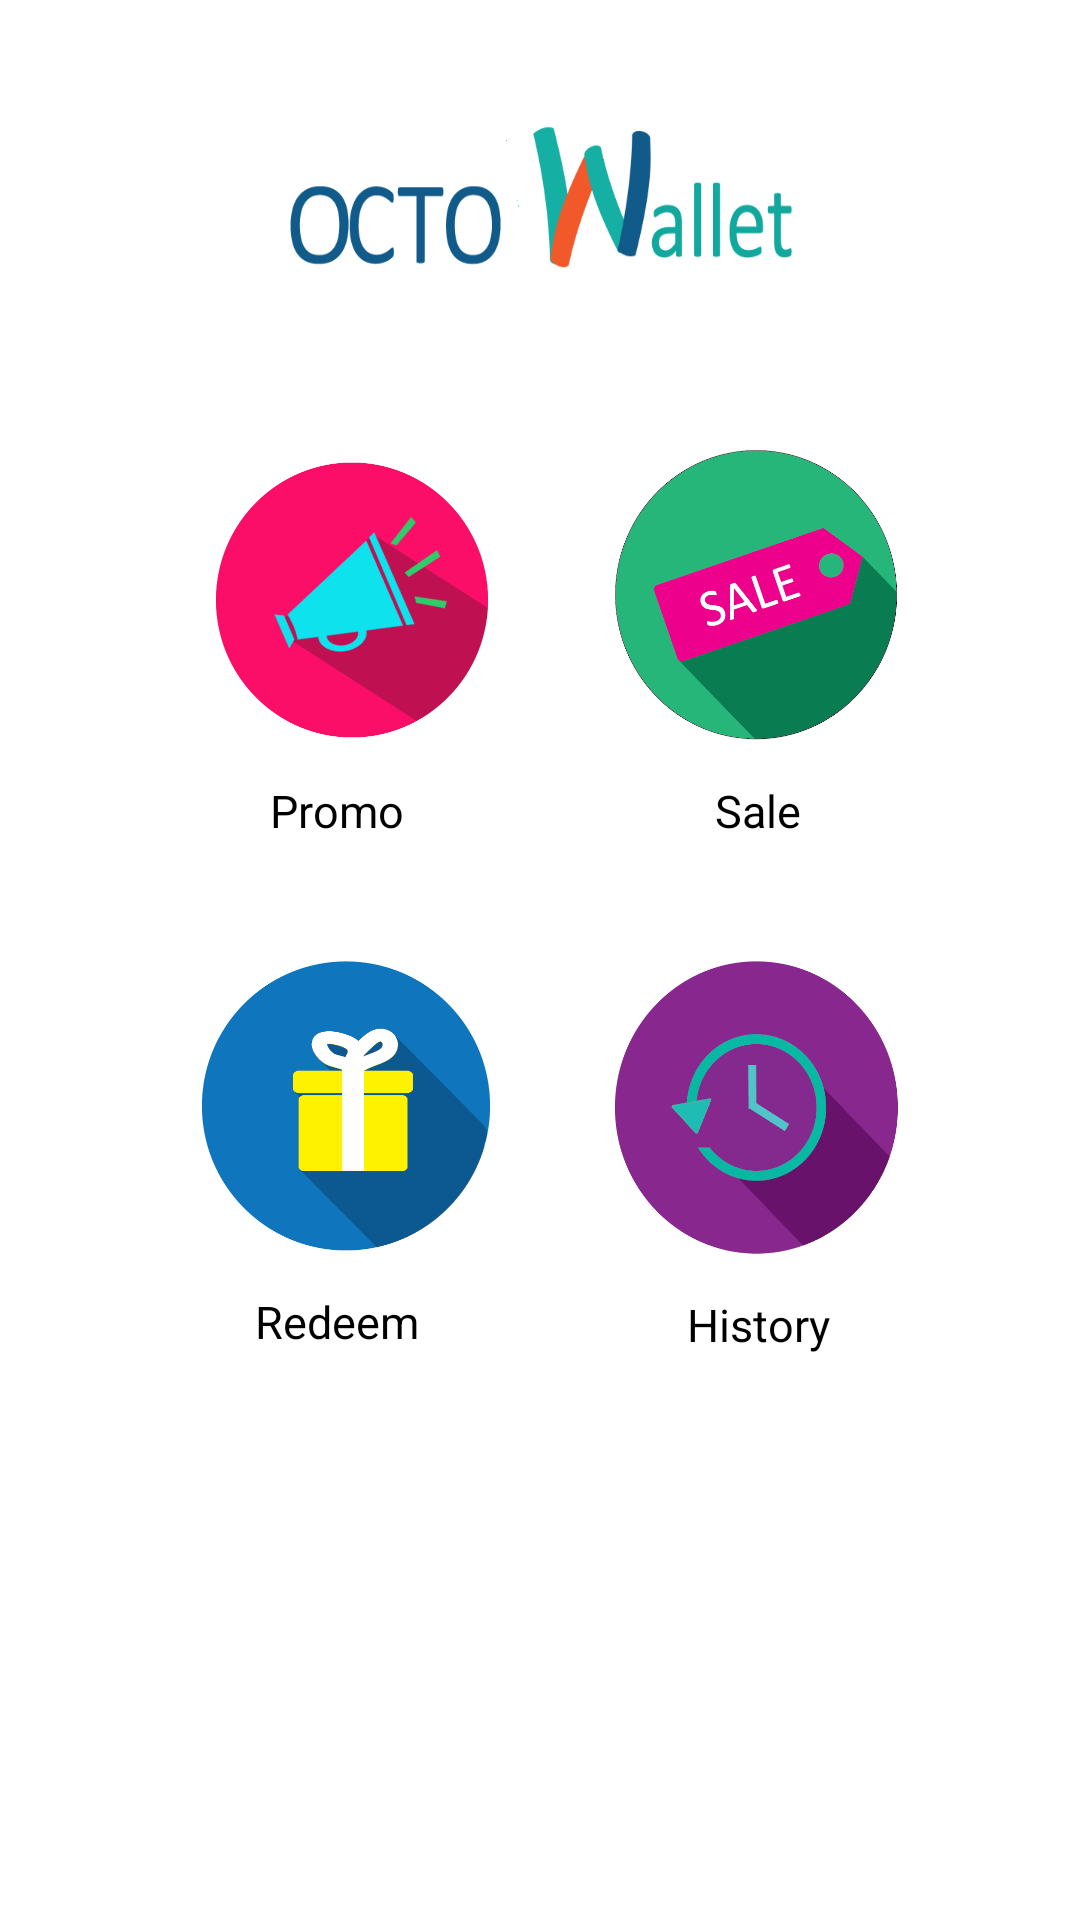

Layout XML and referenced resources for this Android screen:
<!-- AndroidManifest.xml: activity theme AppTheme -->
<!-- res/layout/activity_main.xml -->
<?xml version="1.0" encoding="utf-8"?>
<RelativeLayout xmlns:android="http://schemas.android.com/apk/res/android"
    xmlns:tools="http://schemas.android.com/tools"
    xmlns:app="http://schemas.android.com/apk/res-auto"
    android:id="@+id/container"
    android:layout_width="match_parent"
    android:layout_height="match_parent"
    android:background="#ffffff"
    android:orientation="vertical"
    tools:context="com.javacodegeeks.androidstartactivityforresultexample.ActivityOne">

    <ImageView
        android:layout_gravity="center"
        android:id="@+id/logomenu"
        android:layout_width="170dp"
        android:background="@drawable/wallet"
        android:layout_height="60dp"
        android:layout_alignParentTop="true"
        android:layout_centerHorizontal="true"
        android:layout_marginTop="40dp" />

    <LinearLayout
        android:layout_width="wrap_content"
        android:id="@+id/kiri"
        android:layout_marginTop="150dp"
        android:orientation="horizontal"
        android:layout_height="wrap_content"
        android:layout_alignParentLeft="true"
        android:layout_alignParentStart="true"
        android:layout_alignParentRight="true"
        android:layout_alignParentEnd="true">
        <LinearLayout

            android:layout_width="195dp"
            android:orientation="vertical"
            android:layout_gravity="left"
            android:layout_height="match_parent"
            android:weightSum="1">
            <ImageButton
                android:id="@+id/promo"
                android:background="@drawable/button_register"
                android:layout_width="100dp"
                android:layout_height="100dp"
                android:layout_gravity="center"
                android:layout_marginLeft="20dp">
            </ImageButton>
            <TextView
                android:textSize="15dp"
                android:layout_width="wrap_content"
                android:layout_height="wrap_content"
                android:layout_gravity="center"
                android:text="Promo"
                android:textColor="@android:color/black"
                android:layout_marginLeft="15dp"
                android:layout_marginTop="10dp"
                android:layout_below="@+id/scanner"/>
        </LinearLayout>
        <LinearLayout
            android:layout_width="match_parent"
            android:layout_gravity="right"
            android:orientation="vertical"
            android:layout_alignParentLeft="true"
            android:layout_alignParentStart="true"
            android:layout_alignParentRight="true"
            android:layout_alignParentEnd="true"
            android:layout_below="@+id/kiri"
            android:layout_height="match_parent">
            <ImageButton
                android:id="@+id/sale"
                android:layout_width="111dp"
                android:layout_height="100dp"
                android:layout_marginLeft="10dp"
                android:background="@drawable/button_sale"
                android:layout_alignParentTop="true"/>
            <TextView
                android:textSize="15dp"
                android:layout_width="wrap_content"
                android:layout_height="wrap_content"
                android:layout_gravity="center_horizontal"
                android:text="Sale"
                android:textColor="@android:color/black"
                android:layout_marginTop="10dp"
                android:layout_marginLeft="-25dp"
                android:layout_below="@+id/redeem"/>
        </LinearLayout>
    </LinearLayout>

    <LinearLayout
        android:orientation="horizontal"
        android:layout_width="wrap_content"
        android:layout_height="wrap_content"
        android:id="@+id/linearLayout"
        android:layout_marginTop="40dp"
        android:layout_below="@+id/kiri"
        android:layout_centerVertical="true"
        android:layout_alignParentLeft="true"
        android:layout_alignParentStart="true"
        android:layout_alignParentRight="true"
        android:layout_alignParentEnd="true">
        <LinearLayout
            android:layout_width="195dp"
            android:orientation="vertical"
            android:layout_gravity="left"
            android:layout_height="match_parent"
            android:weightSum="1">
            <ImageButton
                android:id="@+id/redeem"
                android:background="@drawable/button_redeem"
                android:layout_width="100dp"
                android:layout_height="100dp"
                android:layout_gravity="center"
                android:layout_marginLeft="20dp">
            </ImageButton>
            <TextView
                android:textSize="15dp"
                android:layout_width="wrap_content"
                android:layout_height="wrap_content"
                android:layout_gravity="center"
                android:text="Redeem"
                android:textColor="@android:color/black"
                android:layout_marginLeft="15dp"
                android:layout_marginTop="10dp"
                android:layout_below="@+id/scanner"/>
        </LinearLayout>
        <LinearLayout
            android:layout_width="match_parent"
            android:layout_gravity="right"
            android:orientation="vertical"
            android:layout_height="match_parent">
            <ImageButton
                android:id="@+id/history"
                android:layout_width="100dp"
                android:layout_height="104dp"
                android:layout_marginLeft="10dp"
                android:background="@drawable/button_history"
                android:layout_alignParentTop="true"/>
            <TextView
                android:textSize="15dp"
                android:layout_width="wrap_content"
                android:layout_height="wrap_content"
                android:layout_gravity="center_horizontal"
                android:text="History"
                android:textColor="@android:color/black"
                android:layout_marginTop="7dp"
                android:layout_marginLeft="-25dp"
                android:layout_below="@+id/redeem"/>
        </LinearLayout>
    </LinearLayout>
</RelativeLayout>
<!-- resources referenced by this layout -->
<resources>
  <!-- drawable button_history (drawable) -->
  <?xml version="1.0" encoding="utf-8"?>
  <selector xmlns:android="http://schemas.android.com/apk/res/android">
  
      
      <item android:drawable="@drawable/octohistorydua"
          android:state_pressed="true" />
  
      
      <item android:drawable="@drawable/octohistory"
          android:state_focused="true" />
  
      
      <item android:drawable="@drawable/octohistory" />
  </selector>
  <!-- drawable button_redeem (drawable) -->
  <?xml version="1.0" encoding="utf-8"?>
  <selector xmlns:android="http://schemas.android.com/apk/res/android">
  
      
      <item android:drawable="@drawable/octoredeemdua"
          android:state_pressed="true" />
  
      
      <item android:drawable="@drawable/octoredeem"
          android:state_focused="true" />
  
      
      <item android:drawable="@drawable/octoredeem" />
  </selector>
  <!-- drawable button_register (drawable) -->
  <?xml version="1.0" encoding="utf-8"?>
  <selector xmlns:android="http://schemas.android.com/apk/res/android">
  
      
      <item android:drawable="@drawable/octoregisterdua"
          android:state_pressed="true" />
  
      
      <item android:drawable="@drawable/octoregister"
          android:state_focused="true" />
  
      
      <item android:drawable="@drawable/octoregister" />
  </selector>
  <!-- drawable button_sale (drawable) -->
  <?xml version="1.0" encoding="utf-8"?>
  <selector xmlns:android="http://schemas.android.com/apk/res/android">
  
      
      <item android:drawable="@drawable/octosaledua"
          android:state_pressed="true" />
  
      
      <item android:drawable="@drawable/octosale"
          android:state_focused="true" />
  
      
      <item android:drawable="@drawable/octosale" />
  </selector>
  <!-- drawable wallet: png bitmap (drawable, 13300 bytes) -->
  <style name="AppTheme" parent="Theme.AppCompat.Light.DarkActionBar">
          
          <item name="colorPrimary">@color/colorPrimary</item>
          <item name="colorPrimaryDark">@color/colorPrimaryDark</item>
          <item name="colorAccent">@color/colorAccent</item>
      </style>
  <!-- drawable octohistorydua: png bitmap (drawable, 19549 bytes) -->
  <!-- drawable octohistory: png bitmap (drawable, 19300 bytes) -->
  <!-- drawable octoredeemdua: png bitmap (drawable, 14899 bytes) -->
  <!-- drawable octoredeem: png bitmap (drawable, 14189 bytes) -->
  <!-- drawable octoregisterdua: png bitmap (drawable, 38768 bytes) -->
  <!-- drawable octoregister: png bitmap (drawable, 38483 bytes) -->
  <!-- drawable octosaledua: png bitmap (drawable, 28701 bytes) -->
  <!-- drawable octosale: png bitmap (drawable, 28884 bytes) -->
  <color name="colorPrimary">#CF131C</color>
  <color name="colorPrimaryDark">#A51017</color>
  <color name="colorAccent">#FF4081</color>
</resources>
